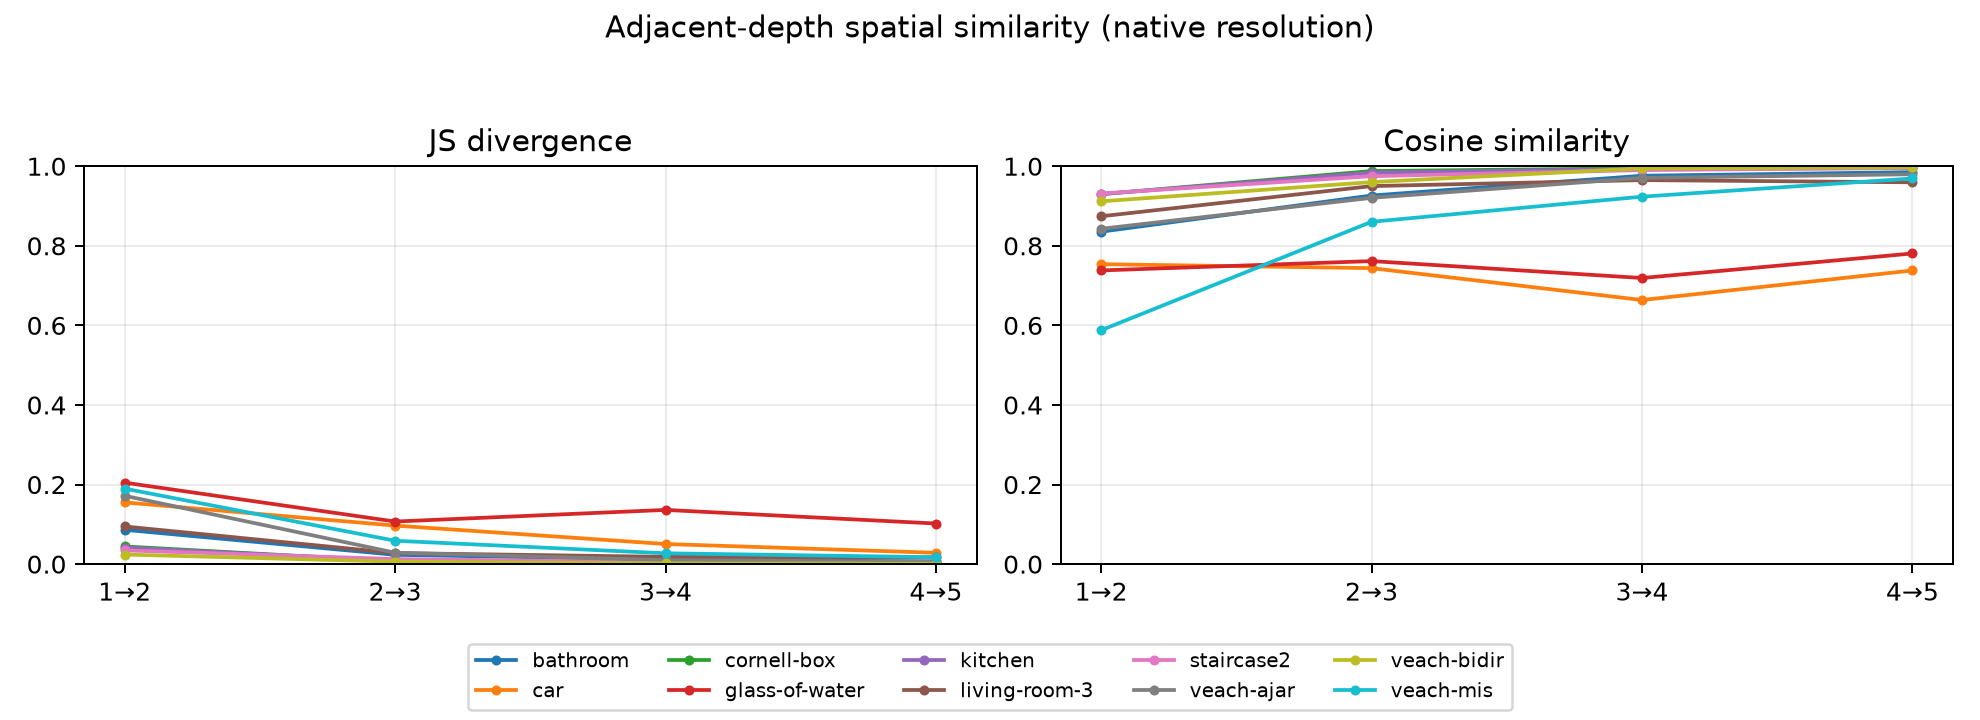

The table this chart was drawn from, first rows:
scene, scale, depth_a, depth_b, js_divergence, cosine_similarity
bathroom, native, 1, 2, 0.08619, 0.8355
bathroom, native, 2, 3, 0.02341, 0.9263
bathroom, native, 3, 4, 0.01128, 0.976
bathroom, native, 4, 5, 0.006717, 0.9851
bathroom, medium, 1, 2, 0.07599, 0.8546
bathroom, medium, 2, 3, 0.02035, 0.9313
bathroom, medium, 3, 4, 0.009175, 0.9783
bathroom, medium, 4, 5, 0.004943, 0.9876
bathroom, coarse, 1, 2, 0.06283, 0.8766
bathroom, coarse, 2, 3, 0.0172, 0.9369
bathroom, coarse, 3, 4, 0.007845, 0.9789
bathroom, coarse, 4, 5, 0.003916, 0.9886
car, native, 1, 2, 0.1551, 0.7538
car, native, 2, 3, 0.09678, 0.7438
car, native, 3, 4, 0.05049, 0.6637
car, native, 4, 5, 0.0284, 0.738
car, medium, 1, 2, 0.1425, 0.7798
car, medium, 2, 3, 0.08854, 0.819
car, medium, 3, 4, 0.04244, 0.8667
car, medium, 4, 5, 0.02372, 0.8708
car, coarse, 1, 2, 0.1203, 0.8173
car, coarse, 2, 3, 0.07636, 0.8674
car, coarse, 3, 4, 0.03492, 0.9223
car, coarse, 4, 5, 0.02037, 0.959
cornell-box, native, 1, 2, 0.04427, 0.9298
cornell-box, native, 2, 3, 0.00752, 0.9879
cornell-box, native, 3, 4, 0.002814, 0.9947
cornell-box, native, 4, 5, 0.001073, 0.998
cornell-box, medium, 1, 2, 0.04252, 0.9349
cornell-box, medium, 2, 3, 0.006785, 0.9895
cornell-box, medium, 3, 4, 0.002365, 0.9956
cornell-box, medium, 4, 5, 0.000647, 0.9987
cornell-box, coarse, 1, 2, 0.03687, 0.9416
cornell-box, coarse, 2, 3, 0.00551, 0.9908
cornell-box, coarse, 3, 4, 0.002018, 0.9961
cornell-box, coarse, 4, 5, 0.0005377, 0.9989
glass-of-water, native, 1, 2, 0.2047, 0.738
glass-of-water, native, 2, 3, 0.1069, 0.7615
glass-of-water, native, 3, 4, 0.1362, 0.719
glass-of-water, native, 4, 5, 0.102, 0.7807
glass-of-water, medium, 1, 2, 0.1887, 0.8085
glass-of-water, medium, 2, 3, 0.07879, 0.8537
glass-of-water, medium, 3, 4, 0.1023, 0.8208
glass-of-water, medium, 4, 5, 0.07038, 0.8885
glass-of-water, coarse, 1, 2, 0.1588, 0.8941
glass-of-water, coarse, 2, 3, 0.04234, 0.9396
glass-of-water, coarse, 3, 4, 0.05919, 0.9191
glass-of-water, coarse, 4, 5, 0.03977, 0.9578
kitchen, native, 1, 2, 0.04151, 0.9299
kitchen, native, 2, 3, 0.007974, 0.9839
kitchen, native, 3, 4, 0.003142, 0.9928
kitchen, native, 4, 5, 0.002111, 0.9953
kitchen, medium, 1, 2, 0.03469, 0.9441
kitchen, medium, 2, 3, 0.005893, 0.9892
kitchen, medium, 3, 4, 0.001804, 0.9957
kitchen, medium, 4, 5, 0.001075, 0.9973
kitchen, coarse, 1, 2, 0.02597, 0.958
kitchen, coarse, 2, 3, 0.003978, 0.9932
kitchen, coarse, 3, 4, 0.001076, 0.9973
kitchen, coarse, 4, 5, 0.0005653, 0.9984
... 60 more rows
